10-way image classification set "data" from GitHub (weicheng1125/DPlab2); label vocabulary: eight, five, four, nine, one, seven, six, ten, three, two.

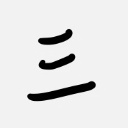
Label: three

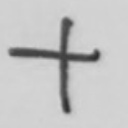
Label: ten

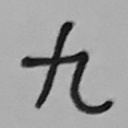
Label: nine

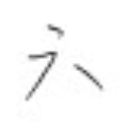
Label: six

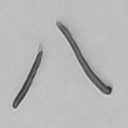
Label: eight

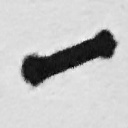
Label: one
